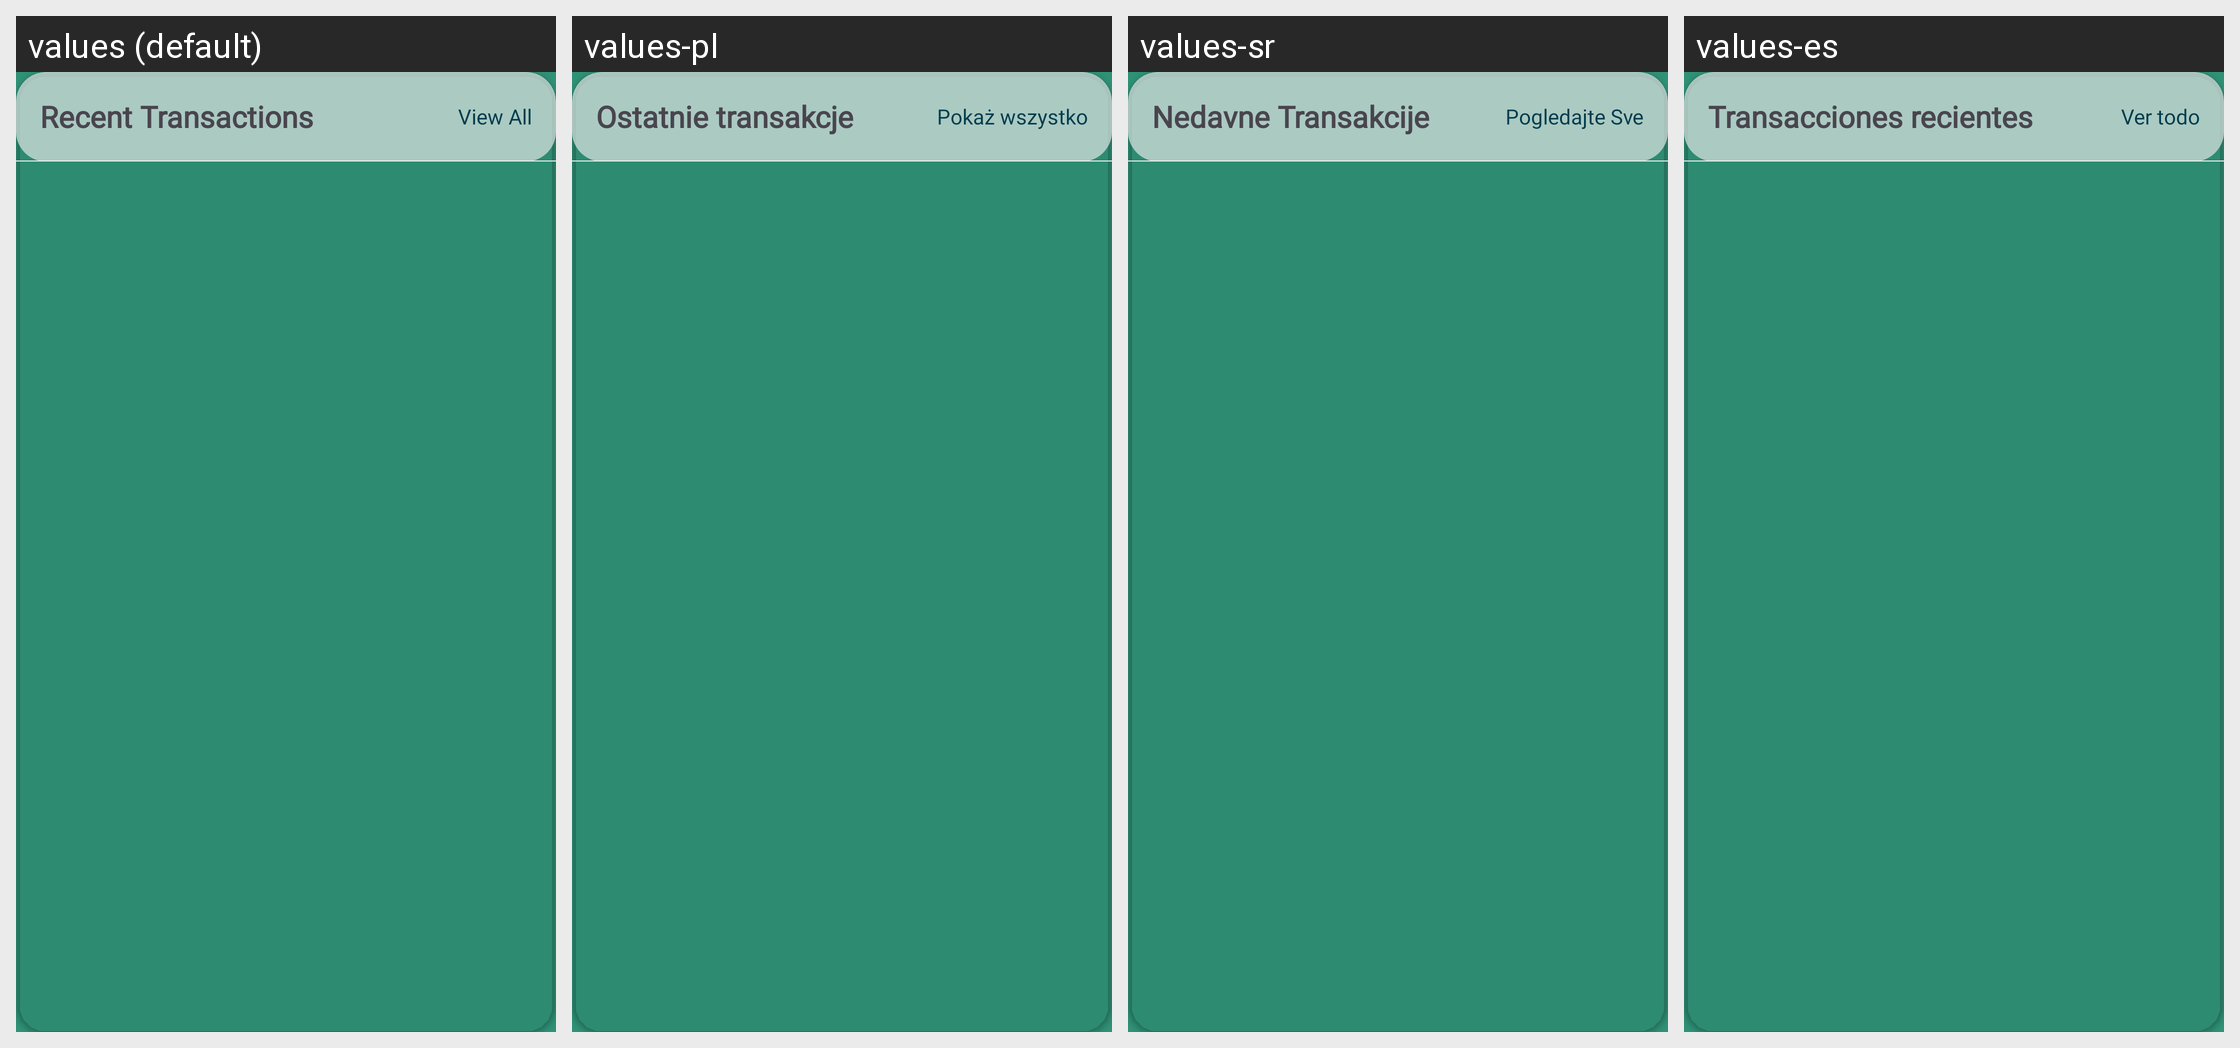

Strings drawn on this Android screen and how each of the app's shown locales translates them:
Android screen res/layout/card_wallet_recent_transactions.xml rendered under 4 locales, left to right: values (default), values-pl, values-sr, values-es. Device: Nexus 5 (rendered at 1080×1920; each locale shown at half size, 540×960, under a caption strip naming it); theme AppTheme.
Other locales in the repository, not shown: values-af, values-ca, values-de, values-et, values-fr, values-gu, values-he, values-id, values-it, values-jv, values-ms, values-nl, values-pt, values-pt-rBR, values-ro, values-ru, values-tr, values-uk, values-vi, values-zh-rTW.
Strings drawn on this screen, with the default value and each locale's value (text and hints the layout hard-codes, and strings that could not be matched under every locale, appear in the picture but are not listed):

recent_transactions
  values: Recent Transactions
  values-pl: Ostatnie transakcje
  values-sr: Nedavne Transakcije
  values-es: Transacciones recientes

view_all
  values: View All
  values-pl: Pokaż wszystko
  values-sr: Pogledajte Sve
  values-es: Ver todo
